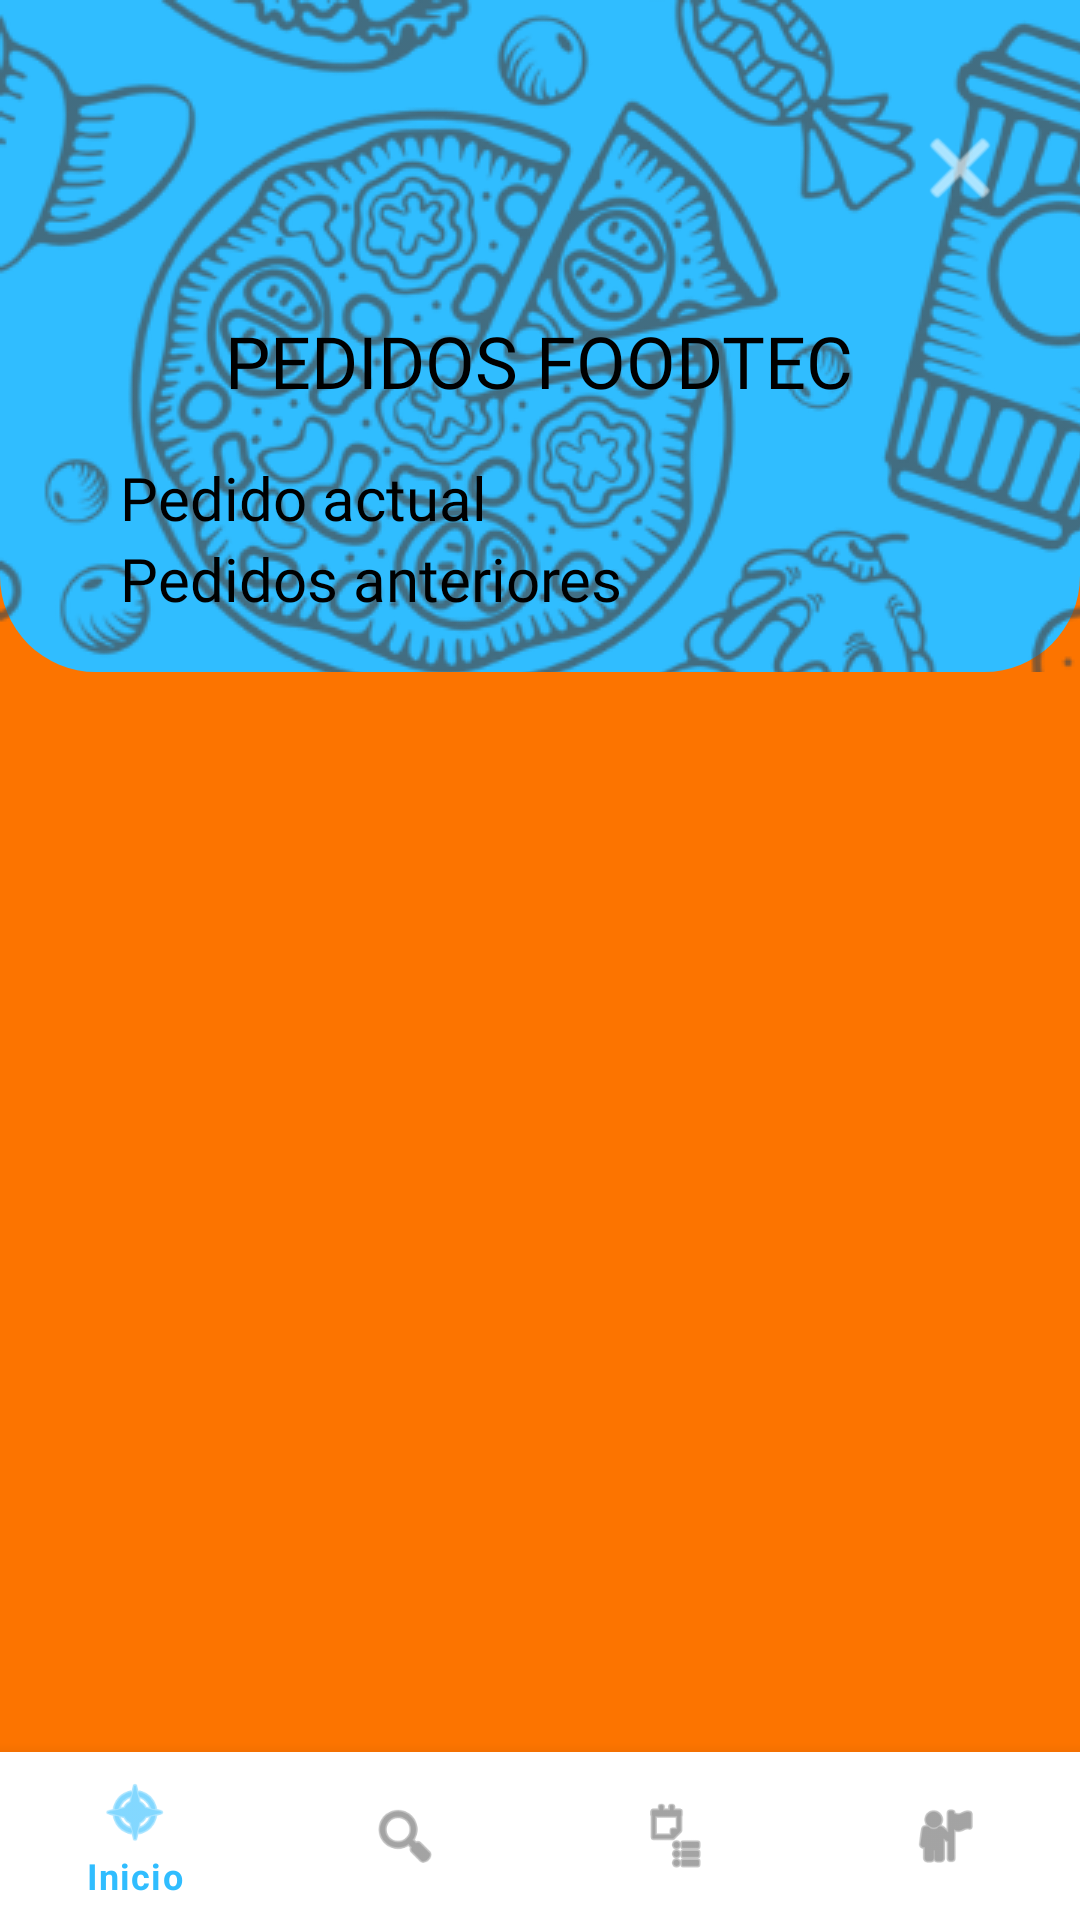

The Android layout XML behind this screen, and the referenced resources:
<!-- AndroidManifest.xml: application theme Theme.Foodtec -->
<!-- res/layout/activity_pedidos.xml -->
<?xml version="1.0" encoding="utf-8"?>
<androidx.constraintlayout.widget.ConstraintLayout
    xmlns:android="http://schemas.android.com/apk/res/android"
    xmlns:app="http://schemas.android.com/apk/res-auto"
    xmlns:tools="http://schemas.android.com/tools"
    android:id="@+id/main"
    android:layout_width="match_parent"
    android:layout_height="match_parent"
    android:background="@color/foodtec_naranja"
    tools:context=".ui.PedidosActivity">

    <View
        android:id="@+id/viewTopSection"
        android:layout_width="0dp"
        android:layout_height="0dp"
        android:background="@drawable/shape_top_blue_with_pattern"
        app:layout_constraintEnd_toEndOf="parent"
        app:layout_constraintStart_toStartOf="parent"
        app:layout_constraintTop_toTopOf="parent"
        app:layout_constraintHeight_percent="0.35" />

    <ImageButton
        android:id="@+id/btnRegresar"
        android:layout_width="48dp"
        android:layout_height="48dp"
        android:src="@android:drawable/ic_menu_close_clear_cancel"
        app:tint="@color/white"
        android:background="?attr/selectableItemBackgroundBorderless"
        android:layout_marginTop="32dp"
        android:layout_marginEnd="16dp"
        app:layout_constraintEnd_toEndOf="parent"
        app:layout_constraintTop_toTopOf="parent"
        android:elevation="12dp"/>

    <ScrollView
        android:id="@+id/scrollView"
        android:layout_width="0dp"
        android:layout_height="0dp"
        android:fillViewport="true"
        android:background="@drawable/shape_home_card"
        android:elevation="8dp"
        android:layout_marginStart="16dp"
        android:layout_marginEnd="16dp"
        android:layout_marginTop="80dp"
        android:layout_marginBottom="8dp" app:layout_constraintBottom_toTopOf="@+id/bottomNavView" app:layout_constraintEnd_toEndOf="parent"
        app:layout_constraintStart_toStartOf="parent"
        app:layout_constraintTop_toTopOf="parent">

        <LinearLayout
            android:layout_width="match_parent"
            android:layout_height="wrap_content"
            android:orientation="vertical"
            android:padding="24dp">

            <TextView
                android:layout_width="wrap_content"
                android:layout_height="wrap_content"
                android:text="PEDIDOS FOODTEC"
                android:fontFamily="@font/lilita_one_regular"
                android:textColor="@color/black"
                android:textSize="24sp"
                android:layout_gravity="center_horizontal"
                android:layout_marginBottom="16dp"/>

            <TextView
                android:layout_width="match_parent"
                android:layout_height="wrap_content"
                android:text="Pedido actual"
                android:fontFamily="@font/lilita_one_regular"
                android:textColor="@color/black"
                android:textSize="20sp"/>

            <TextView
                android:id="@+id/tvNoPedidoActual"
                android:layout_width="match_parent"
                android:layout_height="wrap_content"
                android:background="@drawable/shape_input_grey"
                android:padding="16dp"
                android:layout_marginTop="8dp"
                android:layout_marginBottom="24dp"
                android:fontFamily="@font/montserrat_alternates_semibold"
                android:textColor="@color/black"
                android:textSize="16sp"
                android:text="No tienes pedidos activos"
                android:visibility="gone" tools:visibility="gone"/> <LinearLayout
            android:id="@+id/llPedidoActualContainer"
            android:layout_width="match_parent"
            android:layout_height="wrap_content"
            android:orientation="vertical"
            android:visibility="gone" tools:visibility="visible"> <androidx.constraintlayout.widget.ConstraintLayout
            android:layout_width="match_parent"
            android:layout_height="wrap_content"
            android:layout_marginTop="8dp">

            <TextView
                android:id="@+id/tvPedidoActualId"
                android:layout_width="wrap_content"
                android:layout_height="wrap_content"
                android:fontFamily="@font/montserrat_alternates_semibold"
                android:textColor="@color/black"
                android:textSize="16sp"
                app:layout_constraintStart_toStartOf="parent"
                app:layout_constraintTop_toTopOf="parent"
                app:layout_constraintBottom_toBottomOf="parent"
                tools:text="Pedido: #1001" />

            <TextView
                android:id="@+id/tvPedidoActualEstatus"
                android:layout_width="wrap_content"
                android:layout_height="wrap_content"
                android:background="@drawable/shape_status_pendiente" android:fontFamily="@font/lilita_one_regular"
                android:paddingStart="12dp"
                android:paddingEnd="12dp"
                android:paddingTop="4dp"
                android:paddingBottom="4dp"
                android:textColor="@color/white"
                android:textSize="14sp"
                app:layout_constraintEnd_toEndOf="parent"
                app:layout_constraintTop_toTopOf="parent"
                app:layout_constraintBottom_toBottomOf="parent"
                tools:text="PENDIENTE" />



        </androidx.constraintlayout.widget.ConstraintLayout>

            <Button
                android:id="@+id/btnCancelarPedido"
                android:layout_width="wrap_content"
                android:layout_height="wrap_content"
                android:text="CANCELAR PEDIDO"
                android:backgroundTint="#F44336"
                android:textColor="@color/white"
                android:visibility="gone"
                android:layout_gravity="center_horizontal"
                android:layout_marginTop="8dp"/>

            <androidx.recyclerview.widget.RecyclerView
                android:id="@+id/rvPedidoActualItems"
                android:layout_width="match_parent"
                android:layout_height="wrap_content"
                android:layout_marginTop="8dp"
                android:background="@drawable/shape_input_grey"
                android:paddingTop="8dp"
                android:paddingBottom="8dp"
                android:paddingStart="16dp"
                android:paddingEnd="16dp"
                app:layoutManager="androidx.recyclerview.widget.LinearLayoutManager"
                android:orientation="vertical"/>

            <LinearLayout
                android:layout_width="match_parent"
                android:layout_height="wrap_content"
                android:orientation="vertical"
                android:layout_marginTop="16dp"
                android:layout_marginBottom="24dp">

                <TextView
                    android:layout_width="wrap_content"
                    android:layout_height="wrap_content"
                    android:text="TOTAL A PAGAR"
                    android:fontFamily="@font/lilita_one_regular"
                    android:textColor="@color/black"
                    android:textSize="18sp"/>

                <TextView
                    android:id="@+id/tvPedidoActualTotal"
                    android:layout_width="match_parent"
                    android:layout_height="wrap_content"
                    android:fontFamily="@font/lilita_one_regular"
                    android:gravity="start"
                    android:textColor="@color/foodtec_verde"
                    android:textSize="22sp"
                    tools:text="$45.00" />

                <TextView
                    android:id="@+id/tvPedidoActualMetodo"
                    android:layout_width="match_parent"
                    android:layout_height="wrap_content"
                    android:fontFamily="@font/montserrat_alternates_semibold"
                    android:gravity="start"
                    android:textColor="@color/black"
                    android:textSize="14sp"
                    android:layout_marginTop="4dp"
                    tools:text="Pago: Efectivo" />

                <TextView
                    android:id="@+id/tvPedidoActualLugar"
                    android:layout_width="match_parent"
                    android:layout_height="wrap_content"
                    android:fontFamily="@font/montserrat_alternates_semibold"
                    android:gravity="start"
                    android:textColor="@color/black"
                    android:textSize="14sp"
                    tools:text="Lugar entrega: Rectoría" />
            </LinearLayout>

        </LinearLayout> <TextView
            android:layout_width="match_parent"
            android:layout_height="wrap_content"
            android:text="Pedidos anteriores"
            android:fontFamily="@font/lilita_one_regular"
            android:textColor="@color/black"
            android:textSize="20sp"
            android:layout_marginBottom="8dp"/>

            <androidx.recyclerview.widget.RecyclerView
                android:id="@+id/rvPedidosAnteriores"
                android:layout_width="match_parent"
                android:layout_height="wrap_content"
                app:layoutManager="androidx.recyclerview.widget.LinearLayoutManager"
                android:orientation="vertical"/>

        </LinearLayout>
    </ScrollView>

    <com.google.android.material.bottomnavigation.BottomNavigationView
        android:id="@+id/bottomNavView"
        android:layout_width="0dp"
        android:layout_height="wrap_content"
        android:background="@color/white"
        app:menu="@menu/bottom_nav_menu"
        app:layout_constraintBottom_toBottomOf="parent"
        app:layout_constraintEnd_toEndOf="parent"
        app:layout_constraintStart_toStartOf="parent" />

</androidx.constraintlayout.widget.ConstraintLayout>
<!-- resources referenced by this layout -->
<resources>
  <color name="black">#FF000000</color>
  <color name="foodtec_naranja">#FC7400</color>
  <color name="foodtec_verde">#21B849</color>
  <color name="white">#FFFFFFFF</color>
  <!-- drawable shape_input_grey (drawable) -->
  <?xml version="1.0" encoding="utf-8"?>
  <shape xmlns:android="http://schemas.android.com/apk/res/android"
      android:shape="rectangle">
  
      <solid android:color="@color/grey"/>
  
      <corners android:radius="20dp"/>
  
  </shape>
  <!-- drawable shape_status_pendiente (drawable) -->
  <?xml version="1.0" encoding="utf-8"?>
  <shape xmlns:android="http://schemas.android.com/apk/res/android"
      android:shape="rectangle">
  
      <solid android:color="#E91E63"/>
  
      <corners android:radius="24dp" />
  
  </shape>
  <!-- drawable shape_top_blue_with_pattern (drawable) -->
  <?xml version="1.0" encoding="utf-8"?>
  <layer-list xmlns:android="http://schemas.android.com/apk/res/android">
      <item>
          <shape android:shape="rectangle">
              <solid android:color="@color/foodtec_azul"/>
              <corners
                  android:bottomLeftRadius="32dp"
                  android:bottomRightRadius="32dp"
                  android:topLeftRadius="0dp"
                  android:topRightRadius="0dp"/>
          </shape>
      </item>
      <item>
          <bitmap android:src="@drawable/pattern_food"
              android:tileMode="repeat" />
      </item>
  </layer-list>
  <style name="Theme.Foodtec" parent="Theme.MaterialComponents.DayNight.NoActionBar">
  
          <item name="colorPrimary">@color/foodtec_azul</item>
          <item name="colorPrimaryVariant">@color/foodtec_azul</item>
          <item name="colorOnPrimary">@color/white</item>
  
          <item name="colorSecondary">@color/foodtec_naranja</item>
          <item name="colorSecondaryVariant">@color/foodtec_naranja</item>
          <item name="colorOnSecondary">@color/black</item>
  
          <item name="android:statusBarColor">@color/foodtec_azul</item>
  
      </style>
  <color name="grey">#D9D9D9</color>
  <color name="foodtec_azul">#30BDFF</color>
  <!-- drawable pattern_food: png bitmap (drawable, 988722 bytes) -->
</resources>
